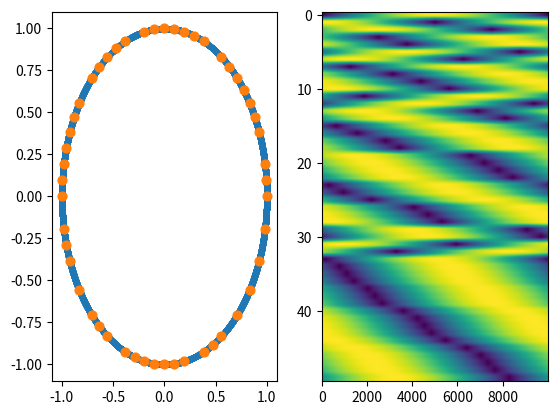

Reproduce this figure in Python.
"""
[redacted]
Purpose: To provide tools for quickly computing all pairs self-similarity
and cross-similarity matrices, and for doing "greedy permutations"
"""
import numpy as np
import matplotlib.pyplot as plt
import scipy.misc
import scipy.sparse as sparse

#############################################################################
## Code for dealing with cross-similarity matrices
#############################################################################

def getCSM(X, Y):
    """
    Return the Euclidean cross-similarity matrix between the M points
    in the Mxd matrix X and the N points in the Nxd matrix Y.
    
    Parameters
    ----------
    X : ndarray (M, d)
        A matrix holding the coordinates of M points
    Y : ndarray (N, d) 
        A matrix holding the coordinates of N points
    Return
    ------
    D : ndarray (M, N)
        An MxN Euclidean cross-similarity matrix
    """
    C = np.sum(X**2, 1)[:, None] + np.sum(Y**2, 1)[None, :] - 2*X.dot(Y.T)
    C[C < 0] = 0
    return np.sqrt(C)

def getSSM(X):
    return getCSM(X, X)

def getCSMCosine(X, Y):
    XNorm = np.sqrt(np.sum(X**2, 1))
    XNorm[XNorm == 0] = 1
    YNorm = np.sqrt(np.sum(Y**2, 1))
    YNorm[YNorm == 0] = 1
    D = (X/XNorm[:, None]).dot((Y/YNorm[:, None]).T)
    D = 1 - D #Make sure distance 0 is the same and distance 2 is the most different
    return D

def CSMToBinaryKappa(D, Kappa):
    """
    Turn a cross-similarity matrix into a binary cross-simlarity matrix
    If Kappa = 0, take all neighbors
    If Kappa < 1 it is the fraction of mutual neighbors to consider
    Otherwise Kappa is the number of mutual neighbors to consider
    """
    M = D.shape[0]
    N = D.shape[1]
    if Kappa == 0:
        return np.ones((M, N))
    elif Kappa < 1:
        NNeighbs = int(np.round(Kappa*N))
    else:
        NNeighbs = Kappa
    J = np.argpartition(D, NNeighbs, 1)[:, 0:NNeighbs]
    I = np.tile(np.arange(M)[:, None], (1, NNeighbs))
    V = np.ones(I.size)
    [I, J] = [I.flatten(), J.flatten()]
    ret = sparse.coo_matrix((V, (I, J)), shape=(M, N))
    return ret.toarray()

def CSMToBinaryThresh(D, sigma):
    """
    Turn a cross-similarity matrix into a binary cross-simlarity matrix
    with a 1 if the distance is under the threshold sigma and a zero
    otherwise
    """
    M = D.shape[0]
    N = D.shape[1]
    [J, I] = np.meshgrid(np.arange(N), np.arange(M))
    I = I[D < sigma]
    J = J[D < sigma]
    V = np.ones(len(I))
    ret = sparse.coo_matrix((V, (I, J)), shape=(M, N))
    return ret

def getSSMAdj(pD, sigma):
    """
    Get an adjacency matrix for an SSM
    """
    D = np.array(pD)
    M = D.shape[0]
    N = D.shape[1]

    np.fill_diagonal(D, np.inf) #Exclude diagonal
    [J, I] = np.meshgrid(np.arange(N), np.arange(M))
    I = I[D < sigma]
    J = J[D < sigma]
    V = np.ones(len(I))
    ret = sparse.coo_matrix((V, (I, J)), shape=(M, N))
    return ret

def getGreedyPermEuclidean(X, M, verbose = False):
    """
    A Naive O(NM) algorithm to do furthest points sampling, assuming
    the input is a Euclidean point cloud.  This saves computation
    over having compute the full distance matrix if the number of
    landmarks M << N
    
    Parameters
    ----------
    X : ndarray (N, d) 
        An Nxd Euclidean point cloud
    M : integer
        Number of landmarks to compute
    verbose: boolean
        Whether to print progress

    Return
    ------
    result: Dictionary
        {'Y': An Mxd array of landmarks, 
         'perm': An array of indices into X of the greedy permutation
         'lambdas': Insertion radii of the landmarks
         'D': An MxN array of distances from landmarks to points in X}
    """
    # By default, takes the first point in the permutation to be the
    # first point in the point cloud, but could be random
    N = X.shape[0]
    perm = np.zeros(M, dtype=np.int64)
    lambdas = np.zeros(M)
    ds = getCSM(X[0, :][None, :], X).flatten()
    D = np.zeros((M, N))
    D[0, :] = ds
    for i in range(1, M):
        idx = np.argmax(ds)
        perm[i] = idx
        lambdas[i] = ds[idx]
        thisds = getCSM(X[idx, :][None, :], X).flatten()
        D[i, :] = thisds
        ds = np.minimum(ds, thisds)
    Y = X[perm, :]
    return {'Y':Y, 'perm':perm, 'lambdas':lambdas, 'D':D}

def getGreedyPermDM(D, M, verbose = False):
    """
    A Naive O(NM) algorithm to do furthest points sampling, assuming
    the input is a N x N distance matrix
    
    Parameters
    ----------
    D : ndarray (N, N) 
        An N x N distance matrix
    M : integer
        Number of landmarks to compute
    verbose: boolean
        Whether to print progress

    Return
    ------
    result: Dictionary
        {'perm': An array of indices into X of the greedy permutation
         'lambdas': Insertion radii of the landmarks
         'DLandmarks': An MxN array of distances from landmarks to points in the point cloud}
    """
    # By default, takes the first point in the permutation to be the
    # first point in the point cloud, but could be random
    N = D.shape[0]
    perm = np.zeros(M, dtype=np.int64)
    lambdas = np.zeros(M)
    ds = D[0, :]
    for i in range(1, M):
        idx = np.argmax(ds)
        perm[i] = idx
        lambdas[i] = ds[idx]
        ds = np.minimum(ds, D[idx, :])
    DLandmarks = D[perm, :] 
    return {'perm':perm, 'lambdas':lambdas, 'DLandmarks':DLandmarks}

def testGreedyPermEuclidean():
    t = np.linspace(0, 2*np.pi, 10000)
    X = np.zeros((len(t), 2))
    X[:, 0] = np.cos(t)
    X[:, 1] = np.sin(t)
    res = getGreedyPermEuclidean(X, 50, True)
    Y, D = res['Y'], res['D']
    plt.subplot(121)
    plt.scatter(X[:, 0], X[:, 1], 10)
    plt.scatter(Y[:, 0], Y[:, 1], 40)
    plt.subplot(122)
    plt.imshow(D, aspect = 'auto')
    plt.show()

if __name__ == '__main__':
    testGreedyPermEuclidean()